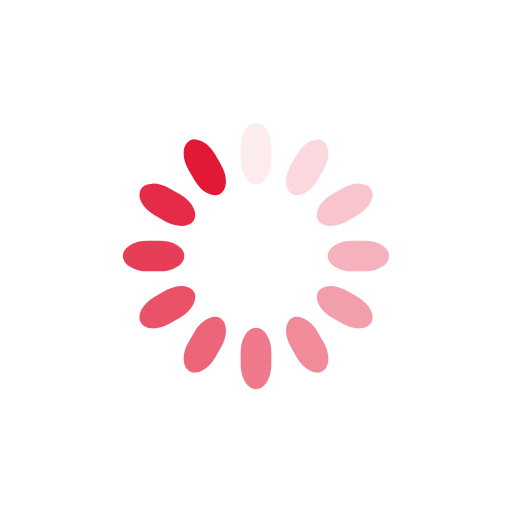
t = 0.00 s
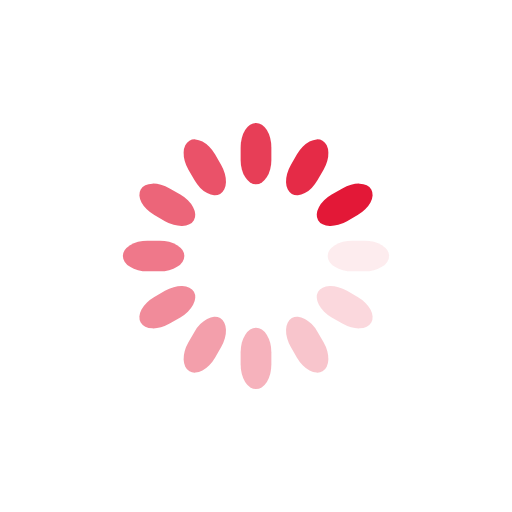
t = 0.25 s
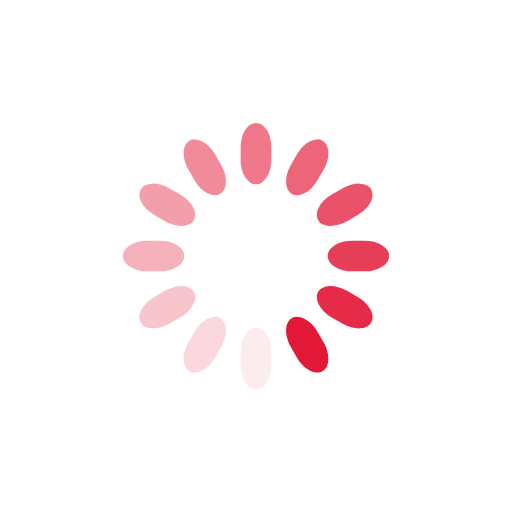
t = 0.50 s
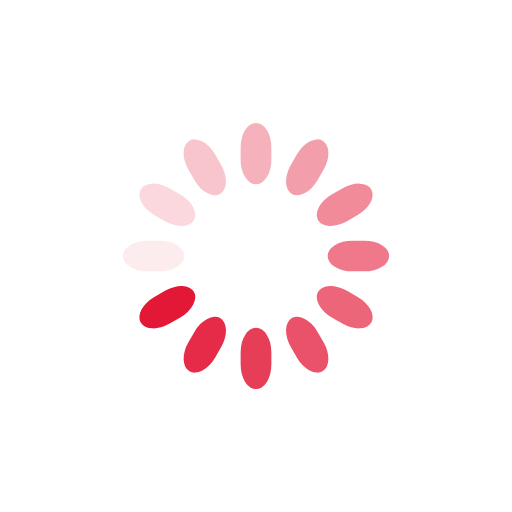
t = 0.75 s

The animated SVG that drew these frames (rendered in a browser with its animation timeline set to each time). Animation: 12 SMIL elements (animate=12); one cycle of 1.00 s, repeats indefinitely.

<svg class="lds-spinner" width="200px"  height="200px"  xmlns="http://www.w3.org/2000/svg" xmlns:xlink="http://www.w3.org/1999/xlink" viewBox="0 0 100 100" preserveAspectRatio="xMidYMid" style="background: none;"><g transform="rotate(0 50 50)">
  <rect x="47" y="24" rx="9.4" ry="4.8" width="6" height="12" fill="#e31837">
    <animate attributeName="opacity" values="1;0" times="0;1" dur="1s" begin="-0.9166666666666666s" repeatCount="indefinite"></animate>
  </rect>
</g><g transform="rotate(30 50 50)">
  <rect x="47" y="24" rx="9.4" ry="4.8" width="6" height="12" fill="#e31837">
    <animate attributeName="opacity" values="1;0" times="0;1" dur="1s" begin="-0.8333333333333334s" repeatCount="indefinite"></animate>
  </rect>
</g><g transform="rotate(60 50 50)">
  <rect x="47" y="24" rx="9.4" ry="4.8" width="6" height="12" fill="#e31837">
    <animate attributeName="opacity" values="1;0" times="0;1" dur="1s" begin="-0.75s" repeatCount="indefinite"></animate>
  </rect>
</g><g transform="rotate(90 50 50)">
  <rect x="47" y="24" rx="9.4" ry="4.8" width="6" height="12" fill="#e31837">
    <animate attributeName="opacity" values="1;0" times="0;1" dur="1s" begin="-0.6666666666666666s" repeatCount="indefinite"></animate>
  </rect>
</g><g transform="rotate(120 50 50)">
  <rect x="47" y="24" rx="9.4" ry="4.8" width="6" height="12" fill="#e31837">
    <animate attributeName="opacity" values="1;0" times="0;1" dur="1s" begin="-0.5833333333333334s" repeatCount="indefinite"></animate>
  </rect>
</g><g transform="rotate(150 50 50)">
  <rect x="47" y="24" rx="9.4" ry="4.8" width="6" height="12" fill="#e31837">
    <animate attributeName="opacity" values="1;0" times="0;1" dur="1s" begin="-0.5s" repeatCount="indefinite"></animate>
  </rect>
</g><g transform="rotate(180 50 50)">
  <rect x="47" y="24" rx="9.4" ry="4.8" width="6" height="12" fill="#e31837">
    <animate attributeName="opacity" values="1;0" times="0;1" dur="1s" begin="-0.4166666666666667s" repeatCount="indefinite"></animate>
  </rect>
</g><g transform="rotate(210 50 50)">
  <rect x="47" y="24" rx="9.4" ry="4.8" width="6" height="12" fill="#e31837">
    <animate attributeName="opacity" values="1;0" times="0;1" dur="1s" begin="-0.3333333333333333s" repeatCount="indefinite"></animate>
  </rect>
</g><g transform="rotate(240 50 50)">
  <rect x="47" y="24" rx="9.4" ry="4.8" width="6" height="12" fill="#e31837">
    <animate attributeName="opacity" values="1;0" times="0;1" dur="1s" begin="-0.25s" repeatCount="indefinite"></animate>
  </rect>
</g><g transform="rotate(270 50 50)">
  <rect x="47" y="24" rx="9.4" ry="4.8" width="6" height="12" fill="#e31837">
    <animate attributeName="opacity" values="1;0" times="0;1" dur="1s" begin="-0.16666666666666666s" repeatCount="indefinite"></animate>
  </rect>
</g><g transform="rotate(300 50 50)">
  <rect x="47" y="24" rx="9.4" ry="4.8" width="6" height="12" fill="#e31837">
    <animate attributeName="opacity" values="1;0" times="0;1" dur="1s" begin="-0.08333333333333333s" repeatCount="indefinite"></animate>
  </rect>
</g><g transform="rotate(330 50 50)">
  <rect x="47" y="24" rx="9.4" ry="4.8" width="6" height="12" fill="#e31837">
    <animate attributeName="opacity" values="1;0" times="0;1" dur="1s" begin="0s" repeatCount="indefinite"></animate>
  </rect>
</g></svg>
